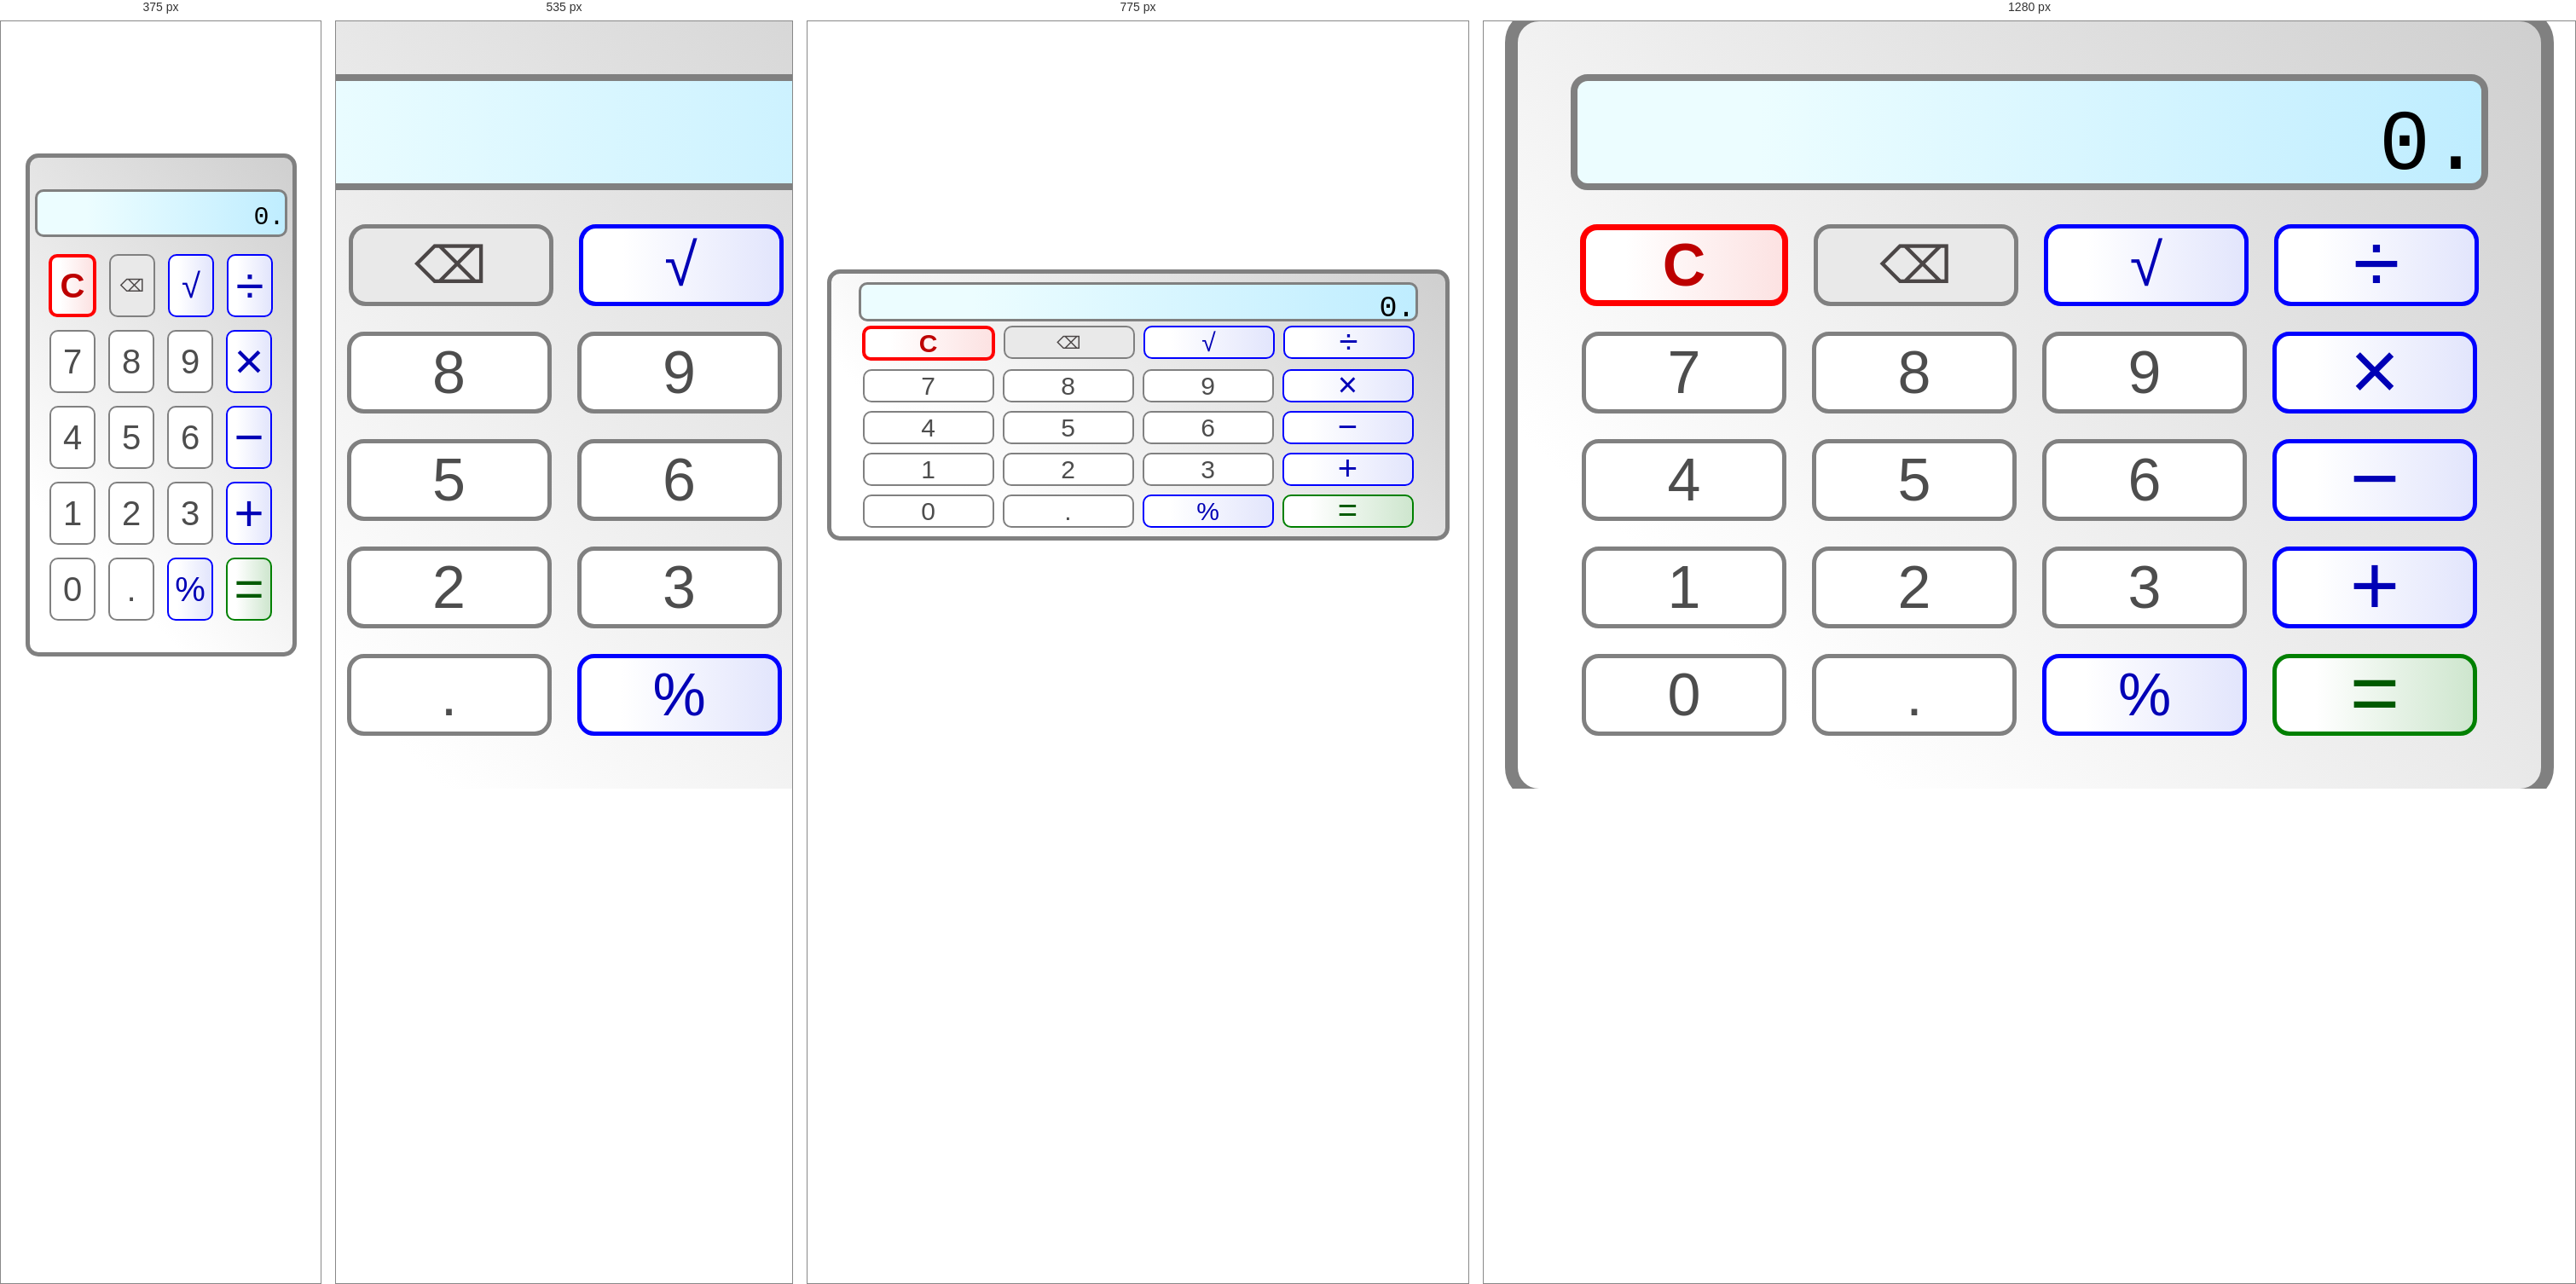
Rendered at 375 px, 535 px, 775 px and 1280 px, left to right.

<!-- file: index.html -->
<!DOCTYPE html>
<html lang="ru">
<head>
    <meta charset="UTF-8">
    <meta name="viewport" content="width=device-width, initial-scale=1.0">
    <link rel="stylesheet" href="style/style.css">
    <link rel="preconnect" href="https://fonts.googleapis.com">
    <link rel="preconnect" href="https://fonts.gstatic.com" crossorigin>
    <link href="https://fonts.googleapis.com/css2?family=Montserrat:wght@500;800&display=swap" rel="stylesheet">
    <title>Калькулятор</title>
</head>
<body>
    <main class="calc-page">
        <div class="calc">
            <div class="main-display">
                <span class="operator"></span>
                <span class="display">0</span>
                <span class="separator">.</span>
            </div>
            <div class="keyboard">
                <div class="but num num-1">1</div>
                <div class="but num num-2">2</div>
                <div class="but num num-3">3</div>
                <div class="but num num-4">4</div>
                <div class="but num num-5">5</div>
                <div class="but num num-6">6</div>
                <div class="but num num-7">7</div>
                <div class="but num num-8">8</div>
                <div class="but num num-9">9</div>
                <div class="but num num-0">0</div>
                <div class="but num float">.</div>
                <div class="but percentage">%</div>
                <div class="but operation div"><span>÷</span></div>
                <div class="but operation mul"><span>×</span></div>
                <div class="but operation sub"><span>−</span></div>
                <div class="but operation add"><span>+</span></div>
                <div class="but operation sqrt">√</div>
                <div class="but backspace">⌫</div>
                <div class="but reset">C</div>
                <div class="but result"><span>=</span></div>
            </div>
        </div>
    </main>
    <script src="script/script.js"></script>
</body>
</html>

/* @media block from style.css */
@media screen and (min-width: 320px) and (max-width: 420px) {
    .calc-page {
        background-size: 100vw 100vh;
    }
    .calc {
        width: 308px;
        height: 580px;
        border-width: 5px;
        border-radius: 15px;
        gap: 20px;
    }
    .main-display {
        width: 290px;
        height: 50px;
        border-width: 3px;
        font-size: 30px;
        border-radius: 10px;
    }
    .operator {
        height: 24px;
    }
    .display {
        height: 24px;
        width: 1000px;
    }
    .separator {
        height: 24px;
    }
    .keyboard {
        gap: 15px;
    }
    .but {
        font-size: 40px;
        width: 50px;
        height: 70px;
        border-radius: 10px;
    }
    .but span {
        position: relative;
        font-size: 60px;
        top: -20px;
        height: 30px;
    }
    .but.backspace {
        font-size: 20px;
    }
    .num,
    .operation,
    .percentage,
    .result,
    .but.backspace {
        border-width: 2px;
    }
    .reset {
        border-width: 4px;
        width: 48px;
        height: 66px;
    }
    
}

/* @media block from style.css */
@media screen and (min-width: 650px) and (max-width: 900px) {
    .calc-page {
        background-size: 100vw 100vh;
    }
    .calc {
        height: 308px;
        width: 720px;
        border-width: 5px;
        border-radius: 15px;
        gap: 5px;
    }
    .main-display {
        width: 650px;
        height: 40px;
        border-width: 3px;
        font-size: 35px;
        border-radius: 10px;
    }
    .operator {
        height: 24px;
    }
    .display {
        height: 24px;
        width: 640px;
    }
    .separator {
        height: 24px;
    }
    .keyboard {
        gap: 10px;
    }
    .but {
        font-size: 30px;
        width: 150px;
        height: 35px;
        border-radius: 10px;
    }
    .but span {
        position: relative;
        font-size: 40px;
        top: -9px;
        height: 30px;
    }
    .but.backspace {
        font-size: 20px;
    }
    .num,
    .operation,
    .percentage,
    .result,
    .but.backspace {
        border-width: 2px;
    }
    .reset {
        border-width: 4px;
        width: 148px;
        height: 33px;
    }
    
}